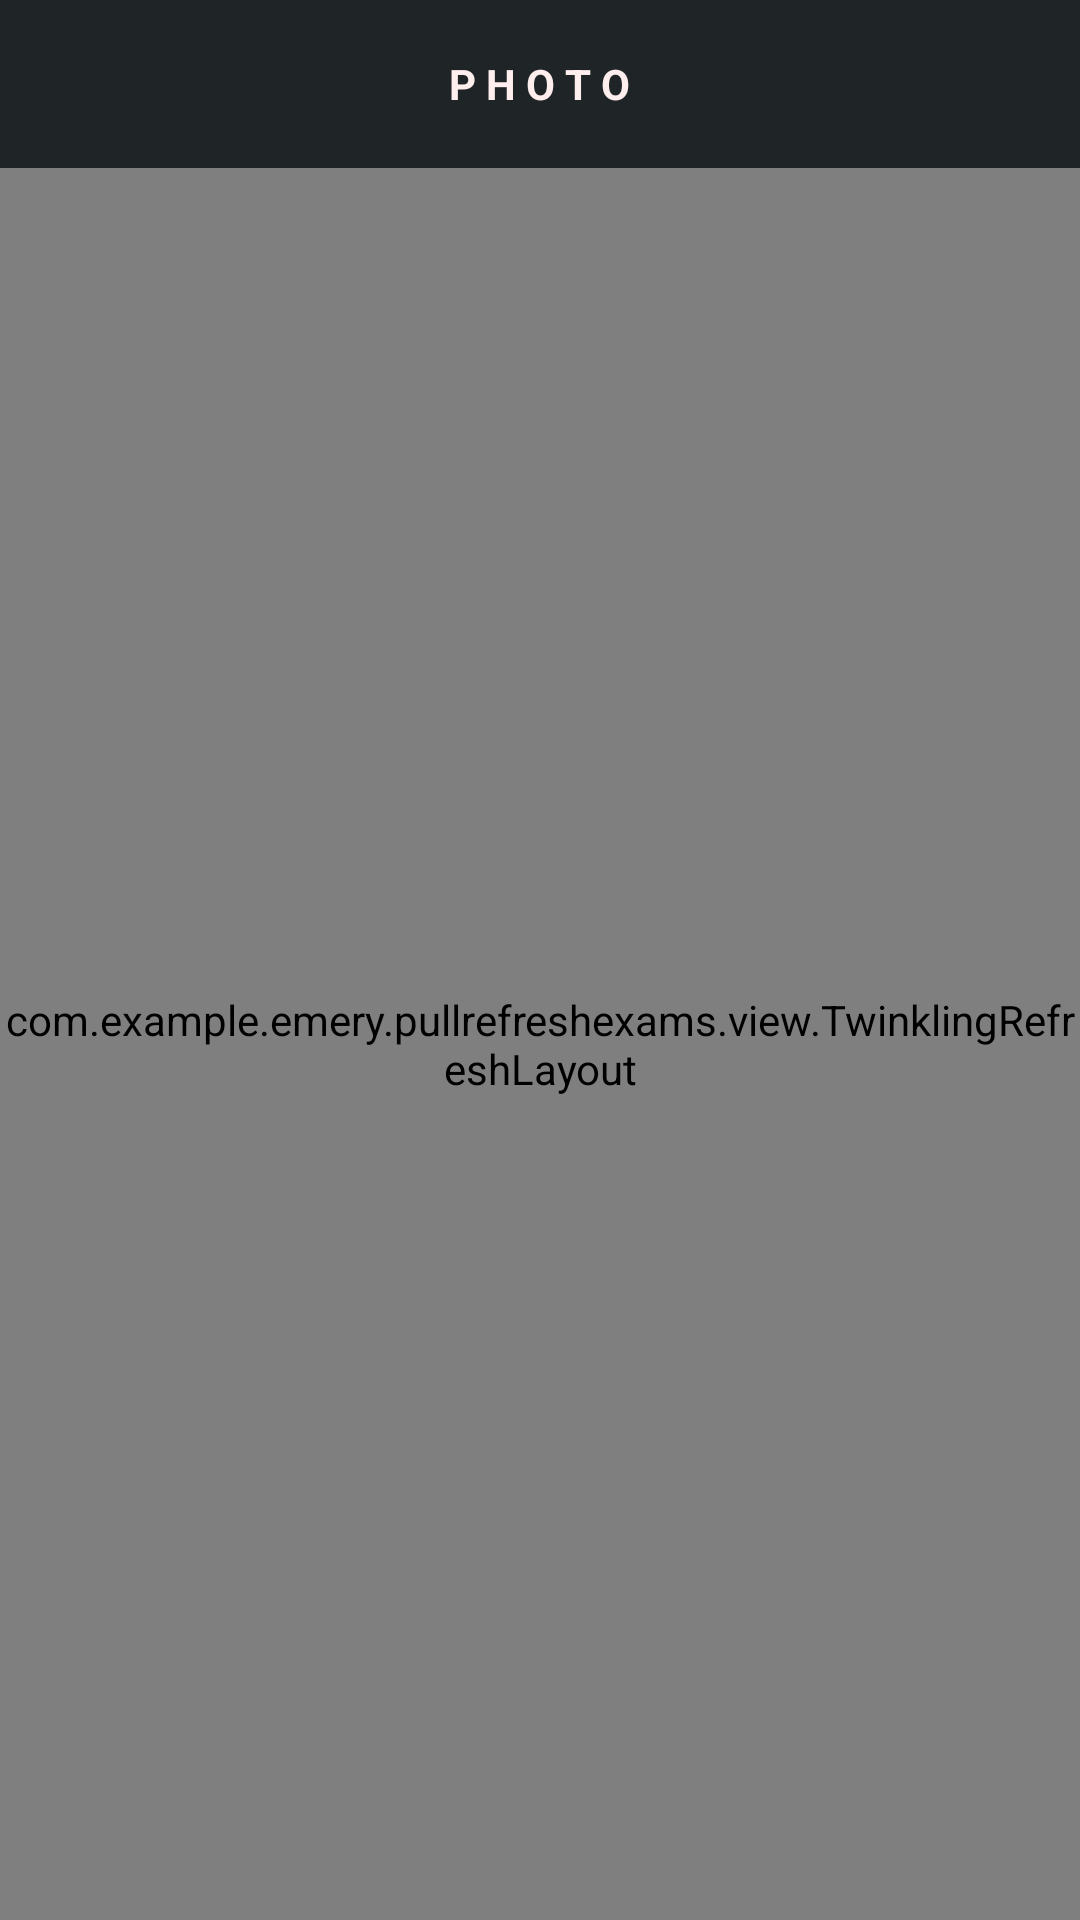

Reconstruct the res/layout file that produces this screen, plus the resources it refers to.
<!-- AndroidManifest.xml: application theme AppTheme -->
<!-- res/layout/activity_nested_layout.xml -->
<?xml version="1.0" encoding="utf-8"?>
<LinearLayout xmlns:android="http://schemas.android.com/apk/res/android"
    xmlns:tools="http://schemas.android.com/tools"
    android:id="@+id/activity_music"
    android:layout_width="match_parent"
    android:layout_height="match_parent"
    android:background="#ECECEC"
    android:orientation="vertical">

    <RelativeLayout
        android:layout_width="match_parent"
        android:layout_height="56dp"
        android:background="#1F2426">

        <ImageButton
            android:id="@+id/bt_back"
            android:layout_width="wrap_content"
            android:layout_height="wrap_content"
            android:layout_centerVertical="true"
            android:layout_marginLeft="12dp"
            android:background="@null"
            android:src="@mipmap/back_pink" />

        <TextView
            android:id="@+id/tv_spacing"
            android:layout_width="wrap_content"
            android:layout_height="wrap_content"
            android:layout_centerInParent="true"
            android:text="P H O T O"
            android:textColor="#FFEEEE"
            android:textSize="14sp"
            android:textStyle="bold" />

        <ImageButton
            android:layout_width="wrap_content"
            android:layout_height="wrap_content"
            android:layout_alignParentRight="true"
            android:layout_centerVertical="true"
            android:layout_marginRight="12dp"
            android:background="@null"
            android:src="@mipmap/map" />
    </RelativeLayout>

    <com.example.emery.pullrefreshexams.view.TwinklingRefreshLayout
        android:id="@+id/refresh"
        android:layout_width="match_parent"
        android:layout_height="match_parent">

        <LinearLayout
            android:layout_width="match_parent"
            android:layout_height="match_parent"
            android:orientation="vertical">
            <RelativeLayout
                android:layout_width="match_parent"
                android:layout_height="200dp">

                <View
                    android:layout_width="match_parent"
                    android:layout_height="match_parent"
                    />
                <TextView
                    android:id="@+id/tv"
                    android:layout_width="match_parent"
                    android:layout_height="40dp"
                    android:text="我是一个多余的底部控件" />
            </RelativeLayout>

            <android.support.v7.widget.RecyclerView
                android:id="@+id/recyclerview"
                android:layout_width="match_parent"
                android:layout_height="match_parent"
                android:overScrollMode="never" />
        </LinearLayout>

    </com.example.emery.pullrefreshexams.view.TwinklingRefreshLayout>

</LinearLayout>
<!-- resources referenced by this layout -->
<resources>
  <style name="AppTheme" parent="Theme.AppCompat.Light.DarkActionBar">
          
          <item name="colorPrimary">@color/colorPrimary</item>
          <item name="colorPrimaryDark">@color/colorPrimaryDark</item>
          <item name="colorAccent">@color/colorAccent</item>
      </style>
  <color name="colorPrimary">#353536</color>
  <color name="colorPrimaryDark">#262626</color>
  <color name="colorAccent">#e75946</color>
</resources>
